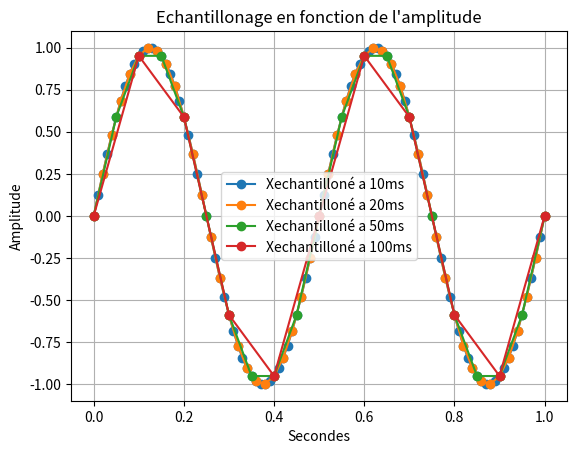

Generate this figure with matplotlib:
import random as rand

import numpy as np #importation de numpy
import matplotlib.pyplot as plt


# Bx1= [i+rand.randint(-6,7)/10 for i in X1]

# q=0.5 # pas de quantification 

# X1q = q*np.round(X1/q) # signal quantifié 

# E=X1-X1q #ereur de quantification 


#3)

# F2=2 #assigniation d'un variable F a valeur 2

# T2=np.linspace(0.2,1,1001) #Assigniation de la variable T avec le module numpy pour creer un espace de ligne compris entre 0 et 1001 avec un pas de 1

# X2=np.sin(F2*np.pi*2*T2)#Assigniation de la varibale X1 avec le module numpy pour creer une sinusoide avec la varibale F la valeurs pi du module numpy et la variable T 

#4) 
# X3=X1+X2 #Addition des deux courbes X1 et X2
#2)3) 

# plt.plot(X1 , marker='o', color='tab:purple', label='X1') #Affichage de la courbe X1
# plt.plot(Bx1, color='tab:purple', label='Bruit de X1')
# plt.plot(X1q, color='tab:red', label='Signal quantifié')
# plt.plot(E, color='tab:cyan', label='Erreur de quantification')
# plt.plot(Xech, marker='o', color='tab:blue', label='signal echantilloné')

# plt.plot(X2, marker='o', color='r', label='X2') #Afffichage de la courbe X2
# plt.plot(X3, marker='o', color='y', label='X3') #Afffichage de la courbe X3
# plt.plot(F)# Y=2 car valeurs de F=2

# 12)
F=2 #assigniation d'un variable F a valeur 2
T=np.linspace(0,1,1001) #Assigniation de la variable T avec le module numpy pour creer un espace de ligne compris entre 0 et 1001 avec un pas de 1  

X1=np.sin(F*np.pi*2*T) #Assigniation de la varibale X1 avec le module numpy pour creer une sinusoide avec la varibale F la valeurs pi du module numpy et la variable T 

# Te=0.02 #assigniation d'un variable Te a valeur 0.02 (20ms)
# Te2=np.arange(0,1,Te) #Assigniation de la variable Te2 avec le module numpy pour creer un espace de ligne compris entre 0 et 1 avec un pas de 0.02 (20ms)

# Xech=np.sin(F*np.pi*2*Te2) #Assigniation de la varibale Xech avec le module numpy pour creer une sinusoide avec la varibale F la valeurs pi du module numpy et la variable Te2

# plt.plot(T, X1, label='X1 (continu)') #Affichage de la courbe X1
# plt.plot(Te2, Xech, marker='o' ,label='Xech (échantillonné)') #Affichage de la courbe Xech

# 13)
Xech10=np.sin(F*np.pi*2*T[::10]) #Assigniation de la varibale Xech10 avec le module numpy pour creer une sinusoide avec la varibale F la valeurs pi du module numpy et la variable T avec un pas de 10

Xech20=np.sin(F*np.pi*2*T[::20]) #Assigniation de la varibale Xech10 avec le module numpy pour creer une sinusoide avec la varibale F la valeurs pi du module numpy et la variable T avec un pas de 10

Xech50=np.sin(F*np.pi*2*T[::50]) #Assigniation de la varibale Xech10 avec le module numpy pour creer une sinusoide avec la varibale F la valeurs pi du module numpy et la variable T avec un pas de 10

Xech100=np.sin(F*np.pi*2*T[::100]) #Assigniation de la varibale Xech10 avec le module numpy pour creer une sinusoide avec la varibale F la valeurs pi du module numpy et la variable T avec un pas de 10
plt.plot(T[::10], Xech10, marker='o',label='Xechantilloné a 10ms') #Affichage de la courbe X1
plt.plot(T[::20], Xech20, marker='o',label='Xechantilloné a 20ms') #Affichage de la courbe X1
plt.plot(T[::50], Xech50, marker='o',label='Xechantilloné a 50ms') #Affichage de la courbe X1
plt.plot(T[::100], Xech100, marker='o',label='Xechantilloné a 100ms') #Affichage de la courbe X1

# partie affichages 
plt.xlabel("Secondes") #Axes x =Secondes
plt.ylabel('Amplitude')#Axes y= Amplitude
plt.title("Echantillonage en fonction de l'amplitude") #Titre du graphe
plt.legend() #Affiche la legendE
plt.grid(True) #affichage de la grille
plt.show() #Afficher le plot
plt.close() #Fermer le plot
